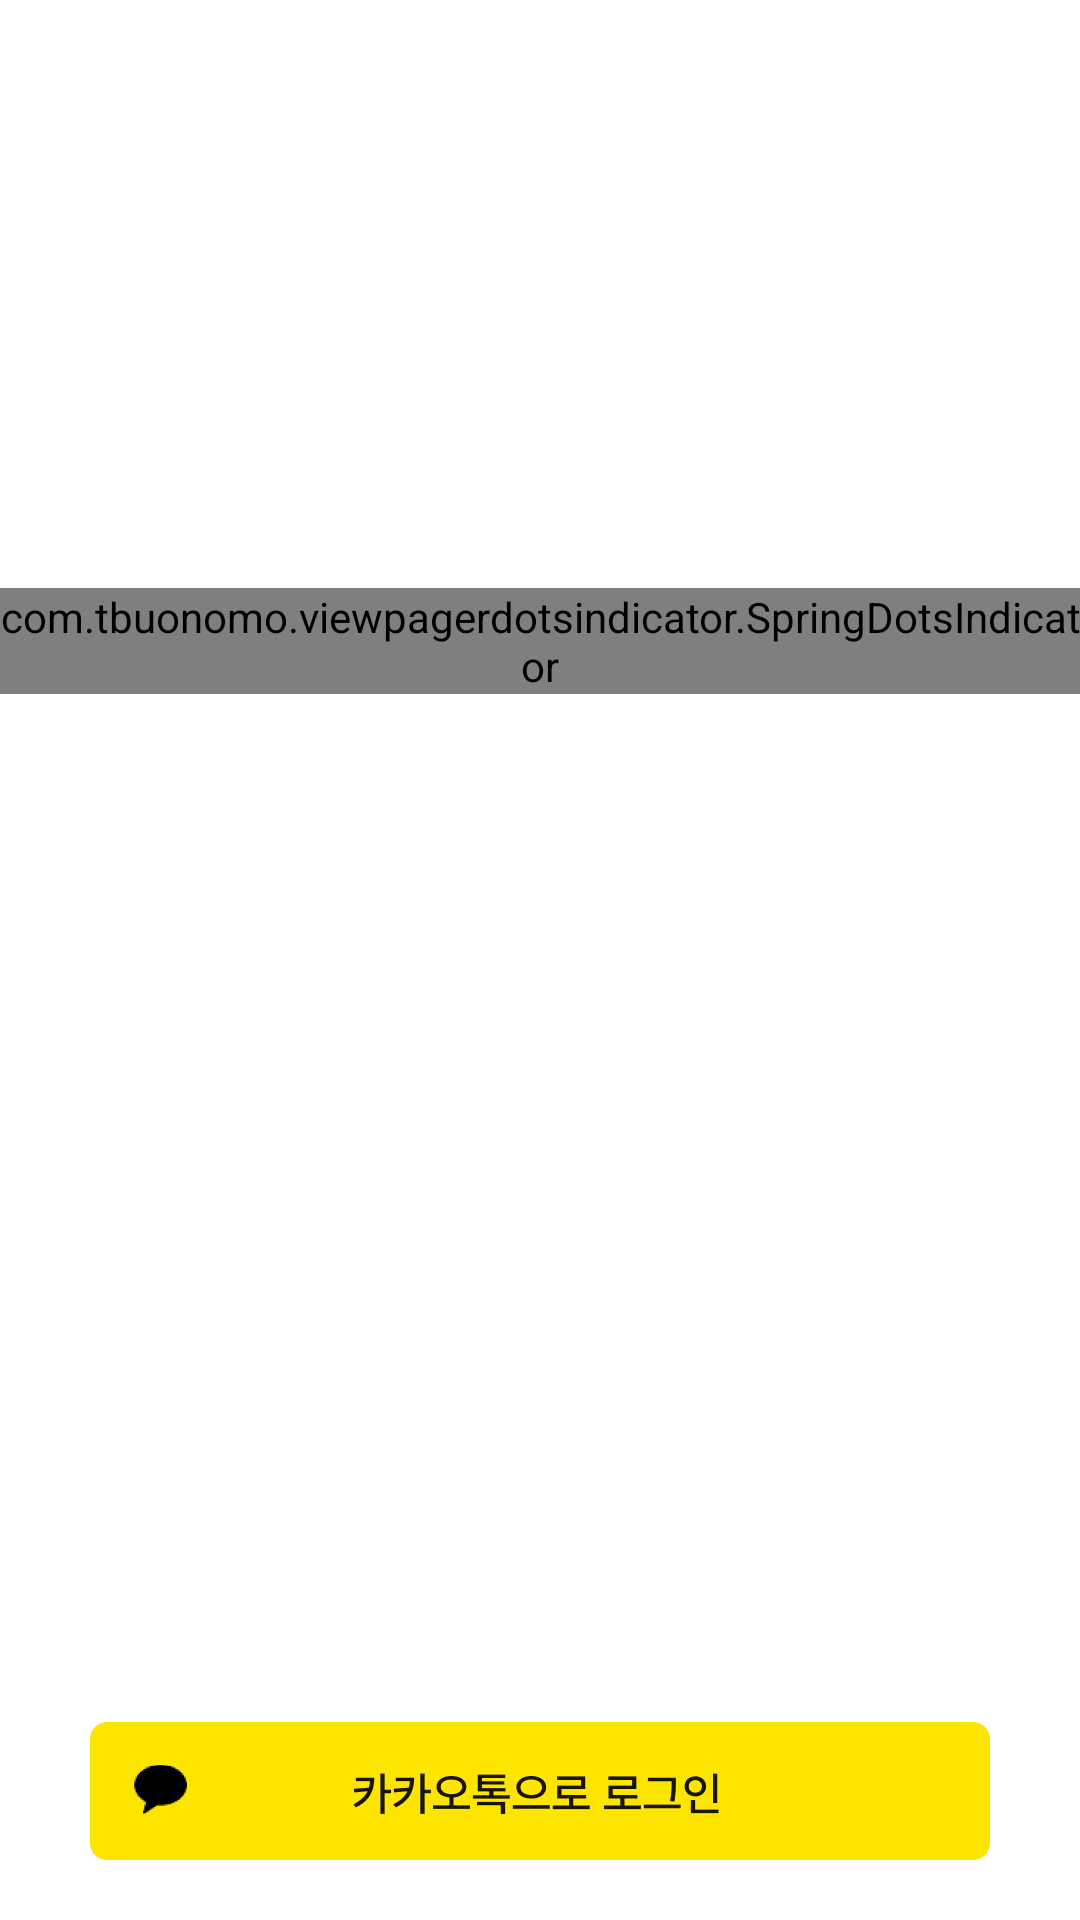

Layout XML and referenced resources for this Android screen:
<!-- AndroidManifest.xml: application theme Theme.Ticco -->
<!-- res/layout/fragment_onboarding.xml -->
<?xml version="1.0" encoding="utf-8"?>
<layout xmlns:android="http://schemas.android.com/apk/res/android"
    xmlns:app="http://schemas.android.com/apk/res-auto"
    xmlns:tools="http://schemas.android.com/tools">

    <data>

    </data>

    <androidx.constraintlayout.widget.ConstraintLayout
        android:layout_width="match_parent"
        android:layout_height="match_parent"
        tools:context=".presentation.onboarding.OnboardingFragment">

        <androidx.viewpager2.widget.ViewPager2
            android:id="@+id/viewPager"
            android:layout_width="0dp"
            android:layout_height="wrap_content"
            android:layout_marginTop="146dp"
            app:layout_constraintTop_toTopOf="parent"
            app:layout_constraintStart_toStartOf="parent"
            app:layout_constraintEnd_toEndOf="parent"/>

        <com.tbuonomo.viewpagerdotsindicator.SpringDotsIndicator
            android:id="@+id/indicator"
            android:layout_width="wrap_content"
            android:layout_height="wrap_content"
            android:layout_marginTop="50dp"
            app:dampingRatio="0.5"
            app:dotsColor="@color/black"
            app:dotsStrokeColor="@color/ticco_midgrey"
            app:dotsCornerRadius="50dp"
            app:dotsSize="8dp"
            app:dotsSpacing="6dp"
            app:dotsStrokeWidth="2dp"
            app:stiffness="300"
            app:layout_constraintTop_toBottomOf="@+id/viewPager"
            app:layout_constraintStart_toStartOf="parent"
            app:layout_constraintEnd_toEndOf="parent"
            />

        <ImageButton
            android:id="@+id/btn_kakao_login"
            android:layout_width="wrap_content"
            android:layout_height="wrap_content"
            android:src="@drawable/img_kakao_login"
            android:background="@android:color/transparent"
            android:layout_marginStart="30dp"
            android:layout_marginEnd="30dp"
            android:layout_marginBottom="20dp"
            android:contentDescription="@string/onboarding_btn_kakao_login"
            app:layout_constraintBottom_toBottomOf="parent"
            app:layout_constraintStart_toStartOf="parent"
            app:layout_constraintEnd_toEndOf="parent"/>

    </androidx.constraintlayout.widget.ConstraintLayout>
</layout>
<!-- resources referenced by this layout -->
<resources>
  <color name="black">#FF000000</color>
  <color name="ticco_midgrey">#d3d7de</color>
  <!-- drawable img_kakao_login: png bitmap (drawable-hdpi, 1284 bytes) -->
  <string name="onboarding_btn_kakao_login">onboarding_btn_kakao_login</string>
  <style name="Theme.Ticco" parent="Theme.MaterialComponents.DayNight.NoActionBar">
          
          <item name="colorPrimary">@color/purple_500</item>
          <item name="colorPrimaryVariant">@color/purple_700</item>
          <item name="colorOnPrimary">@color/white</item>
          
          <item name="colorSecondary">@color/teal_200</item>
          <item name="colorSecondaryVariant">@color/teal_700</item>
          <item name="colorOnSecondary">@color/black</item>
          
          <item name="android:statusBarColor">?attr/colorPrimaryVariant</item>
          
      </style>
  <color name="purple_500">#FF6200EE</color>
  <color name="purple_700">#FF3700B3</color>
  <color name="white">#FFFFFFFF</color>
  <color name="teal_200">#FF03DAC5</color>
  <color name="teal_700">#FF018786</color>
</resources>
